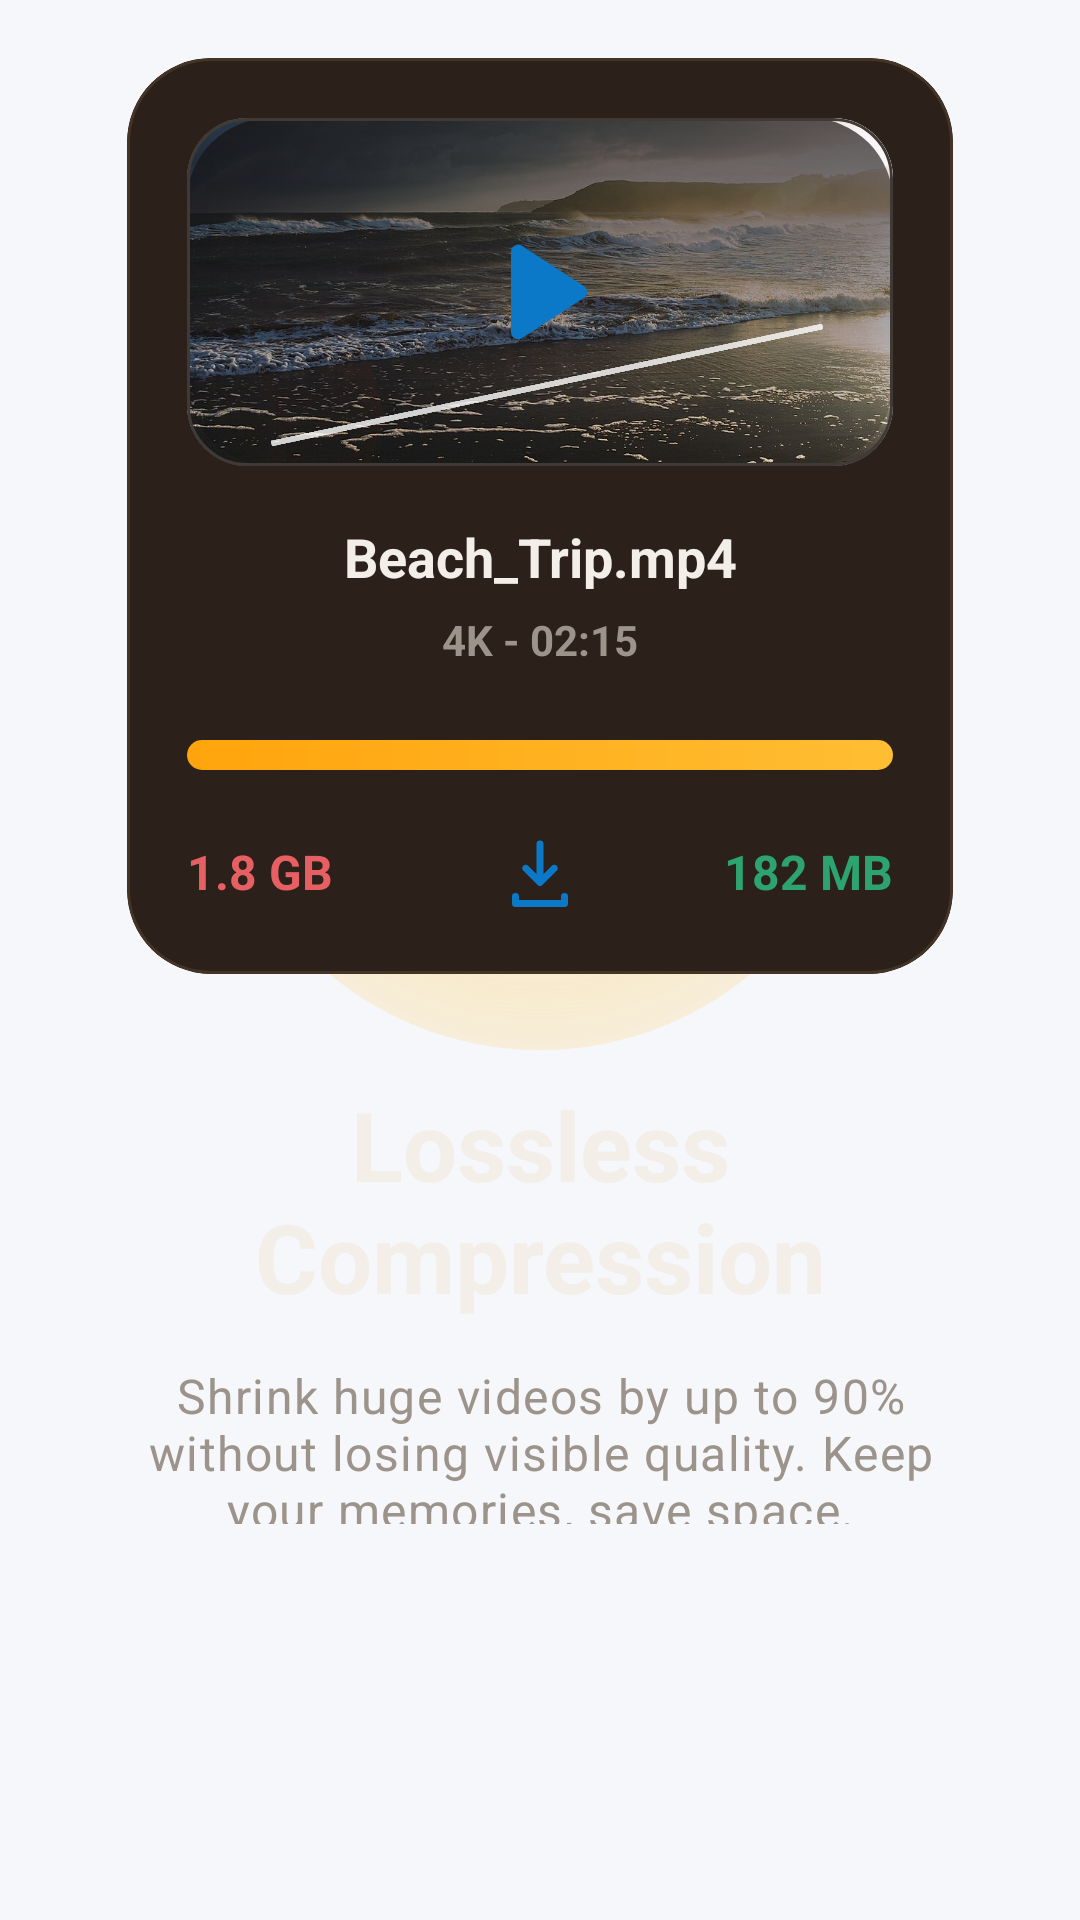

Here is an Android app screen rendered from its layout file. Give the layout XML and the strings, colors and styles it references.
<!-- AndroidManifest.xml: application theme Theme.SafKaro -->
<!-- res/layout/fragment_onboarding_lossless_compression.xml -->
<?xml version="1.0" encoding="utf-8"?>
<FrameLayout xmlns:android="http://schemas.android.com/apk/res/android"
    xmlns:app="http://schemas.android.com/apk/res-auto"
    android:layout_width="match_parent"
    android:layout_height="match_parent"
    android:paddingStart="@dimen/space_24"
    android:paddingTop="@dimen/space_8"
    android:paddingEnd="@dimen/space_24"
    android:paddingBottom="@dimen/onboarding_page_bottom_padding">

    <View
        android:id="@+id/viewCompressionGlow"
        android:layout_width="@dimen/onboarding_glow_size"
        android:layout_height="@dimen/onboarding_glow_size"
        android:layout_gravity="center_horizontal|top"
        android:layout_marginTop="122dp"
        android:alpha="0.5"
        android:background="@drawable/bg_onboarding_glow_gold" />

    <LinearLayout
        android:layout_width="match_parent"
        android:layout_height="match_parent"
        android:gravity="center_horizontal|center_vertical"
        android:orientation="vertical">

        <com.google.android.material.card.MaterialCardView
            style="@style/Widget.SafKaro.Card.OnboardingGlass"
            android:layout_width="match_parent"
            android:layout_height="wrap_content"
            android:layout_marginHorizontal="@dimen/space_8"
            app:cardUseCompatPadding="true">

            <LinearLayout
                android:layout_width="match_parent"
                android:layout_height="wrap_content"
                android:orientation="vertical"
                android:padding="@dimen/space_20">

                <com.google.android.material.card.MaterialCardView
                    android:layout_width="match_parent"
                    android:layout_height="116dp"
                    app:cardCornerRadius="@dimen/radius_20"
                    app:cardElevation="0dp"
                    app:strokeColor="#3F3A35"
                    app:strokeWidth="1dp">

                    <FrameLayout
                        android:layout_width="match_parent"
                        android:layout_height="match_parent">

                        <ImageView
                            android:layout_width="match_parent"
                            android:layout_height="match_parent"
                            android:contentDescription="@null"
                            android:scaleType="centerCrop"
                            android:src="@drawable/onboarding_compression_beach" />

                        <View
                            android:layout_width="match_parent"
                            android:layout_height="match_parent"
                            android:background="@drawable/bg_onboarding_photo_scrim" />

                        <View
                            android:layout_width="188dp"
                            android:layout_height="2dp"
                            android:layout_gravity="bottom|start"
                            android:layout_marginStart="26dp"
                            android:layout_marginBottom="26dp"
                            android:background="#CCFFFFFF"
                            android:rotation="-12" />

                        <ImageView
                            android:layout_width="58dp"
                            android:layout_height="58dp"
                            android:layout_gravity="center"
                            android:contentDescription="@null"
                            android:src="@drawable/ic_play_filled" />
                    </FrameLayout>
                </com.google.android.material.card.MaterialCardView>

                <TextView
                    android:layout_width="match_parent"
                    android:layout_height="wrap_content"
                    android:layout_marginTop="@dimen/space_18"
                    android:gravity="center"
                    android:text="Beach_Trip.mp4"
                    android:textColor="@color/color_onboarding_text_primary"
                    android:textSize="18sp"
                    android:textStyle="bold" />

                <TextView
                    android:layout_width="match_parent"
                    android:layout_height="wrap_content"
                    android:layout_marginTop="@dimen/space_6"
                    android:gravity="center"
                    android:text="4K - 02:15"
                    android:textColor="@color/color_onboarding_text_secondary"
                    android:textSize="14sp"
                    android:textStyle="bold" />

                <FrameLayout
                    android:layout_width="match_parent"
                    android:layout_height="10dp"
                    android:layout_marginTop="@dimen/space_24"
                    android:background="@drawable/bg_compression_progress_track">

                    <View
                        android:id="@+id/viewCompressionFill"
                        android:layout_width="match_parent"
                        android:layout_height="match_parent"
                        android:background="@drawable/bg_onboarding_progress_fill" />
                </FrameLayout>

                <LinearLayout
                    android:layout_width="match_parent"
                    android:layout_height="wrap_content"
                    android:layout_marginTop="@dimen/space_20"
                    android:gravity="center_vertical"
                    android:orientation="horizontal">

                    <TextView
                        android:id="@+id/textCompressionOldSize"
                        android:layout_width="0dp"
                        android:layout_height="wrap_content"
                        android:layout_weight="1"
                        android:text="@string/onboarding_compression_from"
                        android:textColor="#E66063"
                        android:textSize="16sp"
                        android:textStyle="bold" />

                    <ImageView
                        android:id="@+id/imageCompressionArrow"
                        android:layout_width="28dp"
                        android:layout_height="28dp"
                        android:contentDescription="@null"
                        android:src="@drawable/ic_download" />

                    <TextView
                        android:id="@+id/textCompressionNewSize"
                        android:layout_width="0dp"
                        android:layout_height="wrap_content"
                        android:layout_weight="1"
                        android:gravity="end"
                        android:text="@string/onboarding_compression_to"
                        android:textColor="#2DA46F"
                        android:textSize="16sp"
                        android:textStyle="bold" />
                </LinearLayout>
            </LinearLayout>
        </com.google.android.material.card.MaterialCardView>

        <TextView
            android:layout_width="match_parent"
            android:layout_height="wrap_content"
            android:layout_marginTop="@dimen/space_24"
            android:gravity="center"
            android:text="@string/onboarding_compression_title"
            android:textAlignment="center"
            android:textAppearance="@style/TextAppearance.SafKaro.OnboardingTitle" />

        <TextView
            android:layout_width="match_parent"
            android:layout_height="wrap_content"
            android:layout_marginTop="@dimen/space_14"
            android:gravity="center"
            android:paddingHorizontal="@dimen/space_10"
            android:text="@string/onboarding_compression_subtitle"
            android:textAlignment="center"
            android:textAppearance="@style/TextAppearance.SafKaro.OnboardingSubtitle" />
    </LinearLayout>

</FrameLayout>
<!-- resources referenced by this layout -->
<resources>
  <color name="color_onboarding_text_primary">#F3EEE8</color>
  <color name="color_onboarding_text_secondary">#9C938A</color>
  <dimen name="onboarding_glow_size">220dp</dimen>
  <dimen name="onboarding_page_bottom_padding">132dp</dimen>
  <dimen name="radius_20">20dp</dimen>
  <dimen name="space_10">10dp</dimen>
  <dimen name="space_14">14dp</dimen>
  <dimen name="space_18">18dp</dimen>
  <dimen name="space_20">20dp</dimen>
  <dimen name="space_24">24dp</dimen>
  <dimen name="space_6">6dp</dimen>
  <dimen name="space_8">8dp</dimen>
  <!-- drawable bg_compression_progress_track (drawable) -->
  <?xml version="1.0" encoding="utf-8"?>
  <shape xmlns:android="http://schemas.android.com/apk/res/android"
      android:shape="rectangle">
      <corners android:radius="@dimen/radius_pill" />
      <solid android:color="#151313" />
  </shape>
  <!-- drawable bg_onboarding_photo_scrim (drawable) -->
  <?xml version="1.0" encoding="utf-8"?>
  <shape xmlns:android="http://schemas.android.com/apk/res/android"
      android:shape="rectangle">
      <gradient
          android:angle="90"
          android:endColor="#B314100F"
          android:startColor="#1A000000" />
      <corners android:radius="@dimen/radius_28" />
  </shape>
  <string name="onboarding_compression_from">1.8 GB</string>
  <string name="onboarding_compression_subtitle">Shrink huge videos by up to 90% without losing visible quality. Keep your memories, save space.</string>
  <string name="onboarding_compression_title">Lossless Compression</string>
  <string name="onboarding_compression_to">182 MB</string>
  <style name="TextAppearance.SafKaro.OnboardingSubtitle" parent="TextAppearance.Material3.BodyLarge">
          <item name="android:textColor">@color/color_onboarding_text_secondary</item>
          <item name="android:textSize">16sp</item>
          <item name="android:lineSpacingExtra">4dp</item>
      </style>
  <style name="TextAppearance.SafKaro.OnboardingTitle" parent="TextAppearance.Material3.HeadlineLarge">
          <item name="android:textColor">@color/color_onboarding_text_primary</item>
          <item name="android:textStyle">bold</item>
          <item name="android:textSize">32sp</item>
      </style>
  <style name="Widget.SafKaro.Card.OnboardingGlass" parent="Widget.SafKaro.Card.Surface">
          <item name="cardBackgroundColor">@color/color_onboarding_glass</item>
          <item name="strokeColor">@color/color_onboarding_glass_strong</item>
          <item name="cardCornerRadius">@dimen/radius_28</item>
      </style>
  <style name="Theme.SafKaro" parent="Base.Theme.SafKaro" />
  <dimen name="radius_pill">999dp</dimen>
  <dimen name="radius_28">28dp</dimen>
  <color name="color_onboarding_progress_fill">#FFA40C</color>
  <color name="color_primary">#0B78C8</color>
  <style name="Widget.SafKaro.Card.Surface" parent="Widget.Material3.CardView.Elevated">
          <item name="cardBackgroundColor">@color/color_surface</item>
          <item name="cardCornerRadius">@dimen/radius_24</item>
          <item name="cardElevation">0dp</item>
          <item name="strokeColor">@color/color_border</item>
          <item name="strokeWidth">1dp</item>
      </style>
  <color name="color_onboarding_glass">#2C211A</color>
  <color name="color_onboarding_glass_strong">#433425</color>
  <color name="color_surface">#FFFFFFFF</color>
  <dimen name="radius_24">24dp</dimen>
  <color name="color_border">#DFE5EE</color>
  <color name="white">#FFFFFFFF</color>
  <color name="color_primary_light">#EAF5FF</color>
  <color name="color_text_primary">#1B1E28</color>
  <color name="color_teal">#18C8A5</color>
  <color name="color_background">#F5F7FB</color>
  <color name="color_surface_alt">#F9FBFF</color>
  <style name="Widget.SafKaro.Switch" parent="Widget.Material3.CompoundButton.MaterialSwitch">
          <item name="thumbTint">@color/white</item>
          <item name="trackTint">@color/color_primary</item>
      </style>
  <dimen name="button_height">56dp</dimen>
</resources>
